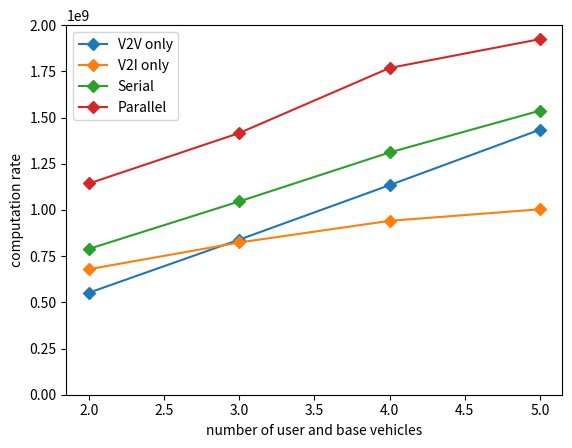

The matplotlib source for this figure:
import matplotlib
import matplotlib.pyplot as plt
import numpy as np

labels = [2, 3, 4, 5]
pure_v2v = [5.5195e8, 8.3924e8, 1.134e9, 1.434e9]
pure_v2i = [6.7918e8, 8.2381e8, 9.409e8, 1.0034e9]
serial = [7.893e8, 1.046e9, 1.311e9, 1.537e9]
parallel = [1.143e9, 1.416e9, 1.768e9, 1.924e9]

# x = np.arange(len(labels))  # the label locations
# width = 0.5 / 2  # the width of the bars
#
fig, ax = plt.subplots()
plt.plot(labels, pure_v2v, label='V2V only', marker='D')
plt.plot(labels, pure_v2i, label='V2I only', marker='D')
plt.plot(labels, serial, label='Serial', marker='D')
plt.plot(labels, parallel, label='Parallel', marker='D')
# rects1 = ax.bar(x -  width , pure_v2v, width, label='V2V only')
# rects2 = ax.bar(x , pure_v2i, width, label='V2I only')
# rects4 = ax.bar(x +  width , parallel, width, label='proposed')
#
# # Add some text for labels, title and custom x-axis tick labels, etc.
ax.set_ylim(0, 2e9)
ax.set_ylabel('computation rate')
ax.set_xlabel('number of user and base vehicles')
# ax.set_xticks(x)
# ax.set_xticklabels(labels)
ax.legend()
#
# # def autolabel(rects):
# #     """Attach a text label above each bar in *rects*, displaying its height."""
# #     for rect in rects:
# #         height = rect.get_height()
# #         ax.annotate('{}'.format(height),
# #                     xy=(rect.get_x() + rect.get_width() / 2, height),
# #                     xytext=(0, 3),  # 3 points vertical offset
# #                     textcoords="offset points",
# #                     ha='center', va='bottom')
# #
# #
# # autolabel(rects1)
# # autolabel(rects2)
#
# fig.tight_layout()

plt.show()
